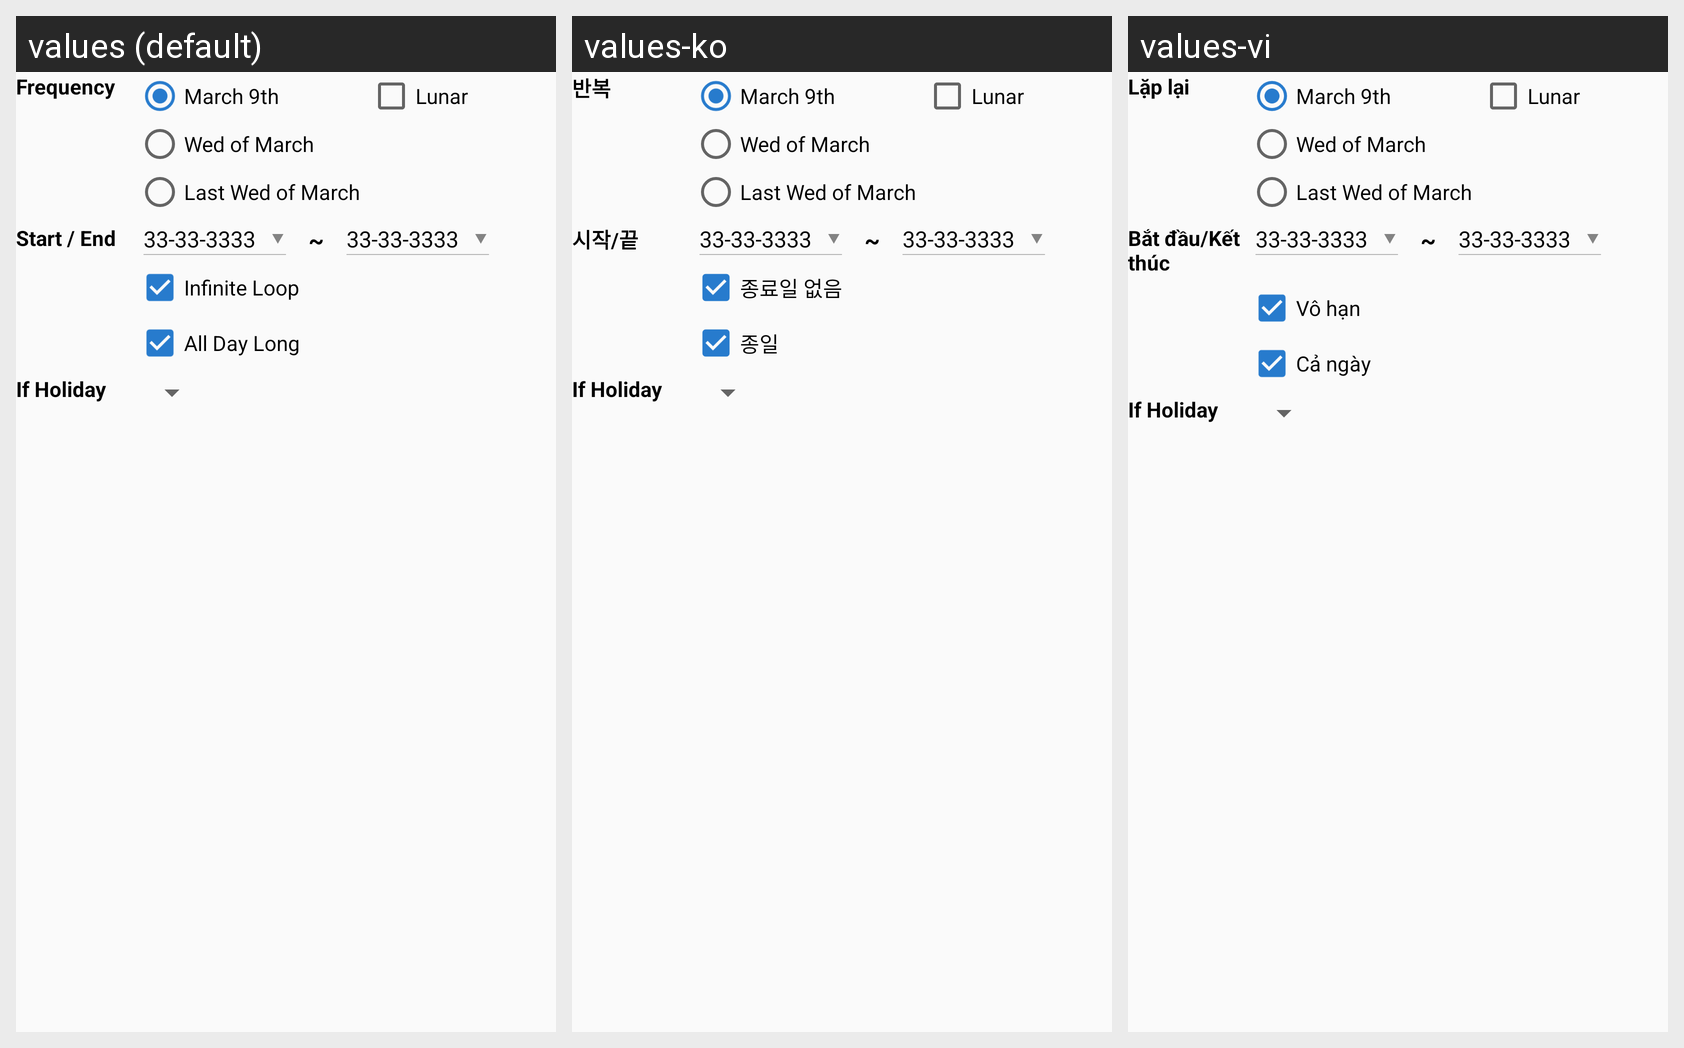

The same Android screen rendered under several of its app's locales, left to right. List the strings drawn on it with the default value and each locale's translation.
Android screen res/layout/calendar_annually.xml rendered under 3 locales, left to right: values (default), values-ko, values-vi. Device: Nexus 5 (rendered at 1080×1920; each locale shown at half size, 540×960, under a caption strip naming it); theme AppTheme.
Strings drawn on this screen, with the default value and each locale's value (text and hints the layout hard-codes, and strings that could not be matched under every locale, appear in the picture but are not listed):

frequency
  values: Frequency
  values-ko: 반복
  values-vi: Lặp lại

startend
  values: Start / End
  values-ko: 시작/끝
  values-vi: Bắt đầu/Kết thúc

infinite
  values: Infinite Loop
  values-ko: 종료일 없음
  values-vi: Vô hạn

string_all_day_long
  values: All Day Long
  values-ko: 종일
  values-vi: Cả ngày
